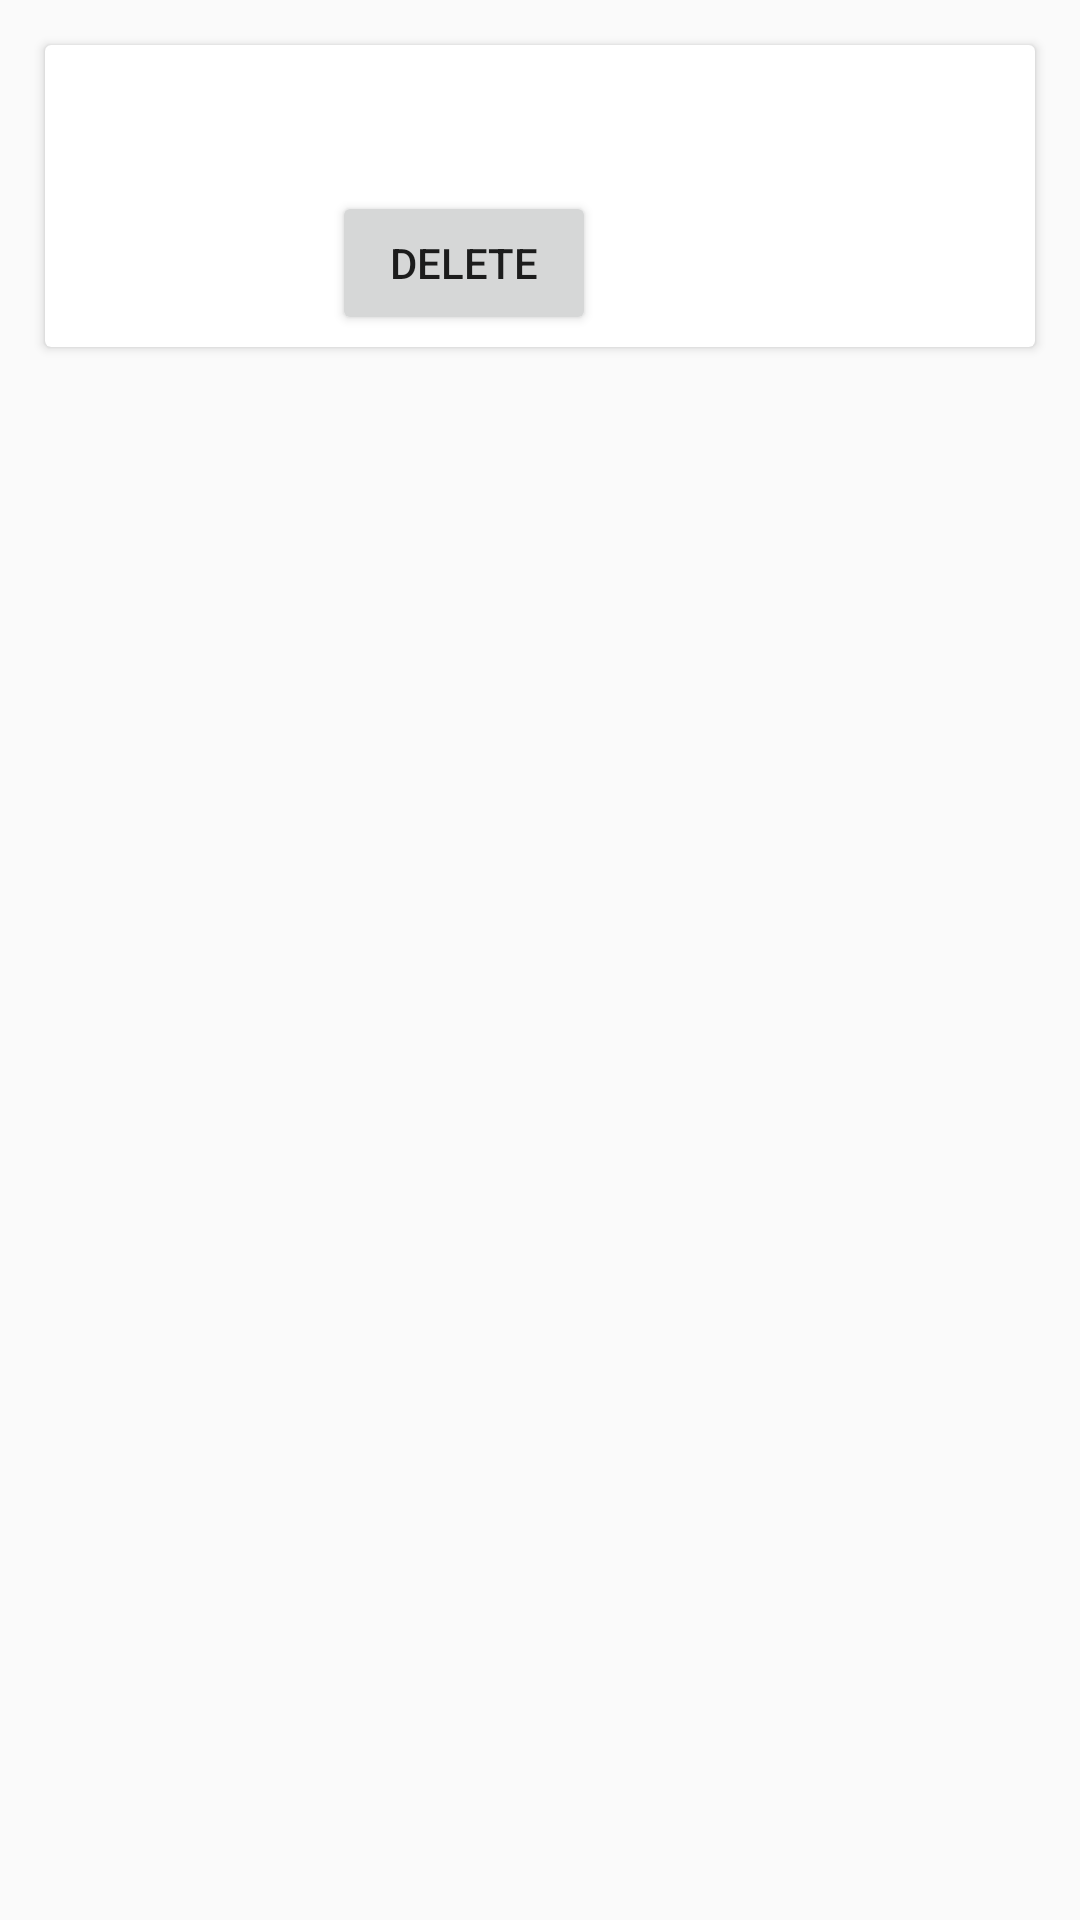

Write the Android layout XML for this screen, with the resource values it uses.
<!-- AndroidManifest.xml: application theme AppTheme -->
<!-- res/layout/single_list_report_item.xml -->
<?xml version="1.0" encoding="utf-8"?>
<LinearLayout xmlns:android="http://schemas.android.com/apk/res/android"
    xmlns:app="http://schemas.android.com/apk/res-auto"
    android:orientation="vertical"
    android:layout_width="match_parent"
    android:layout_height="wrap_content">

    <android.support.v7.widget.CardView
        android:layout_width="match_parent"
        android:layout_height="wrap_content"
        android:layout_marginLeft="15dp"
        android:layout_marginRight="15dp"
        android:layout_marginTop="15dp"
        app:cardBackgroundColor="@color/colorWhite"
        >

        <LinearLayout
            android:layout_width="match_parent"
            android:layout_height="wrap_content"
            android:orientation="vertical">
            <TextView
                android:layout_width="match_parent"
                android:id="@+id/name_and_date"
                android:layout_weight="1"
                android:layout_margin="1dp"
                android:layout_height="wrap_content"
                android:textStyle="bold"
                android:textSize="16sp"/>
        <LinearLayout
            android:layout_width="match_parent"
            android:layout_height="wrap_content"
            android:orientation="horizontal">

            <TextView
                android:layout_width="wrap_content"
                android:id="@+id/location"
                android:layout_height="wrap_content"
                android:layout_weight="1"
                android:layout_margin="1dp"
                android:textSize="14sp"/>
            <TextView
                android:layout_width="wrap_content"
                android:id="@+id/area_block_number"
                android:layout_height="wrap_content"
                android:layout_weight="1"
                android:layout_margin="1dp"
                android:textSize="14sp"/>

        </LinearLayout>

            <LinearLayout
            android:layout_width="match_parent"
            android:layout_height="wrap_content"
            android:orientation="horizontal">
            <TextView
                android:layout_width="wrap_content"
                android:id="@+id/issue"
                android:layout_height="match_parent"
                android:layout_weight="1"
                android:layout_margin="1dp"
                android:textSize="13sp"/>
            <Button
                android:layout_width="wrap_content"
                android:id="@+id/btn_delete"
                android:focusableInTouchMode="false"
                android:focusable="false"
                android:layout_margin="4dp"
                android:layout_gravity="center|end"
                android:gravity="center"
                android:padding="5dp"
                android:text="Delete"
                android:layout_height="wrap_content"
                />
                <Button
                    android:layout_width="wrap_content"
                    android:id="@+id/completionStatus"
                    android:focusableInTouchMode="false"
                    android:focusable="false"
                    android:layout_margin="4dp"
                    android:layout_gravity="center|end"
                    android:gravity="center"
                    android:padding="5dp"
                    android:textColor="@color/colorWhite"
                    android:background="@drawable/button_bg_red"
                    android:text="Mark Completed"
                    android:layout_height="wrap_content"
                    />

        </LinearLayout>
        </LinearLayout>
    </android.support.v7.widget.CardView>
</LinearLayout>
<!-- resources referenced by this layout -->
<resources>
  <color name="colorWhite">#ffffff</color>
  <style name="AppTheme" parent="Theme.AppCompat.Light.DarkActionBar">
          
          <item name="colorPrimary">@color/colorPrimary</item>
          <item name="colorPrimaryDark">@color/colorPrimaryDark</item>
          <item name="colorAccent">@color/colorAccent</item>
  
          <item name="android:homeAsUpIndicator">@drawable/ic_arrow_back_black_24dp</item>
      </style>
  <color name="colorPrimary">#000000</color>
  <color name="colorPrimaryDark">#FB8C00</color>
  <color name="colorAccent">#37474f</color>
  <!-- drawable ic_arrow_back_black_24dp (drawable-mdpi) -->
  <vector android:height="30dp"
      android:viewportHeight="24.0" android:viewportWidth="24.0"
      android:width="30dp" xmlns:android="http://schemas.android.com/apk/res/android">
      <path android:fillColor="#FB8C00" android:pathData="M20,11H7.83l5.59,-5.59L12,4l-8,8 8,8 1.41,-1.41L7.83,13H20v-2z"/>
  </vector>
</resources>
